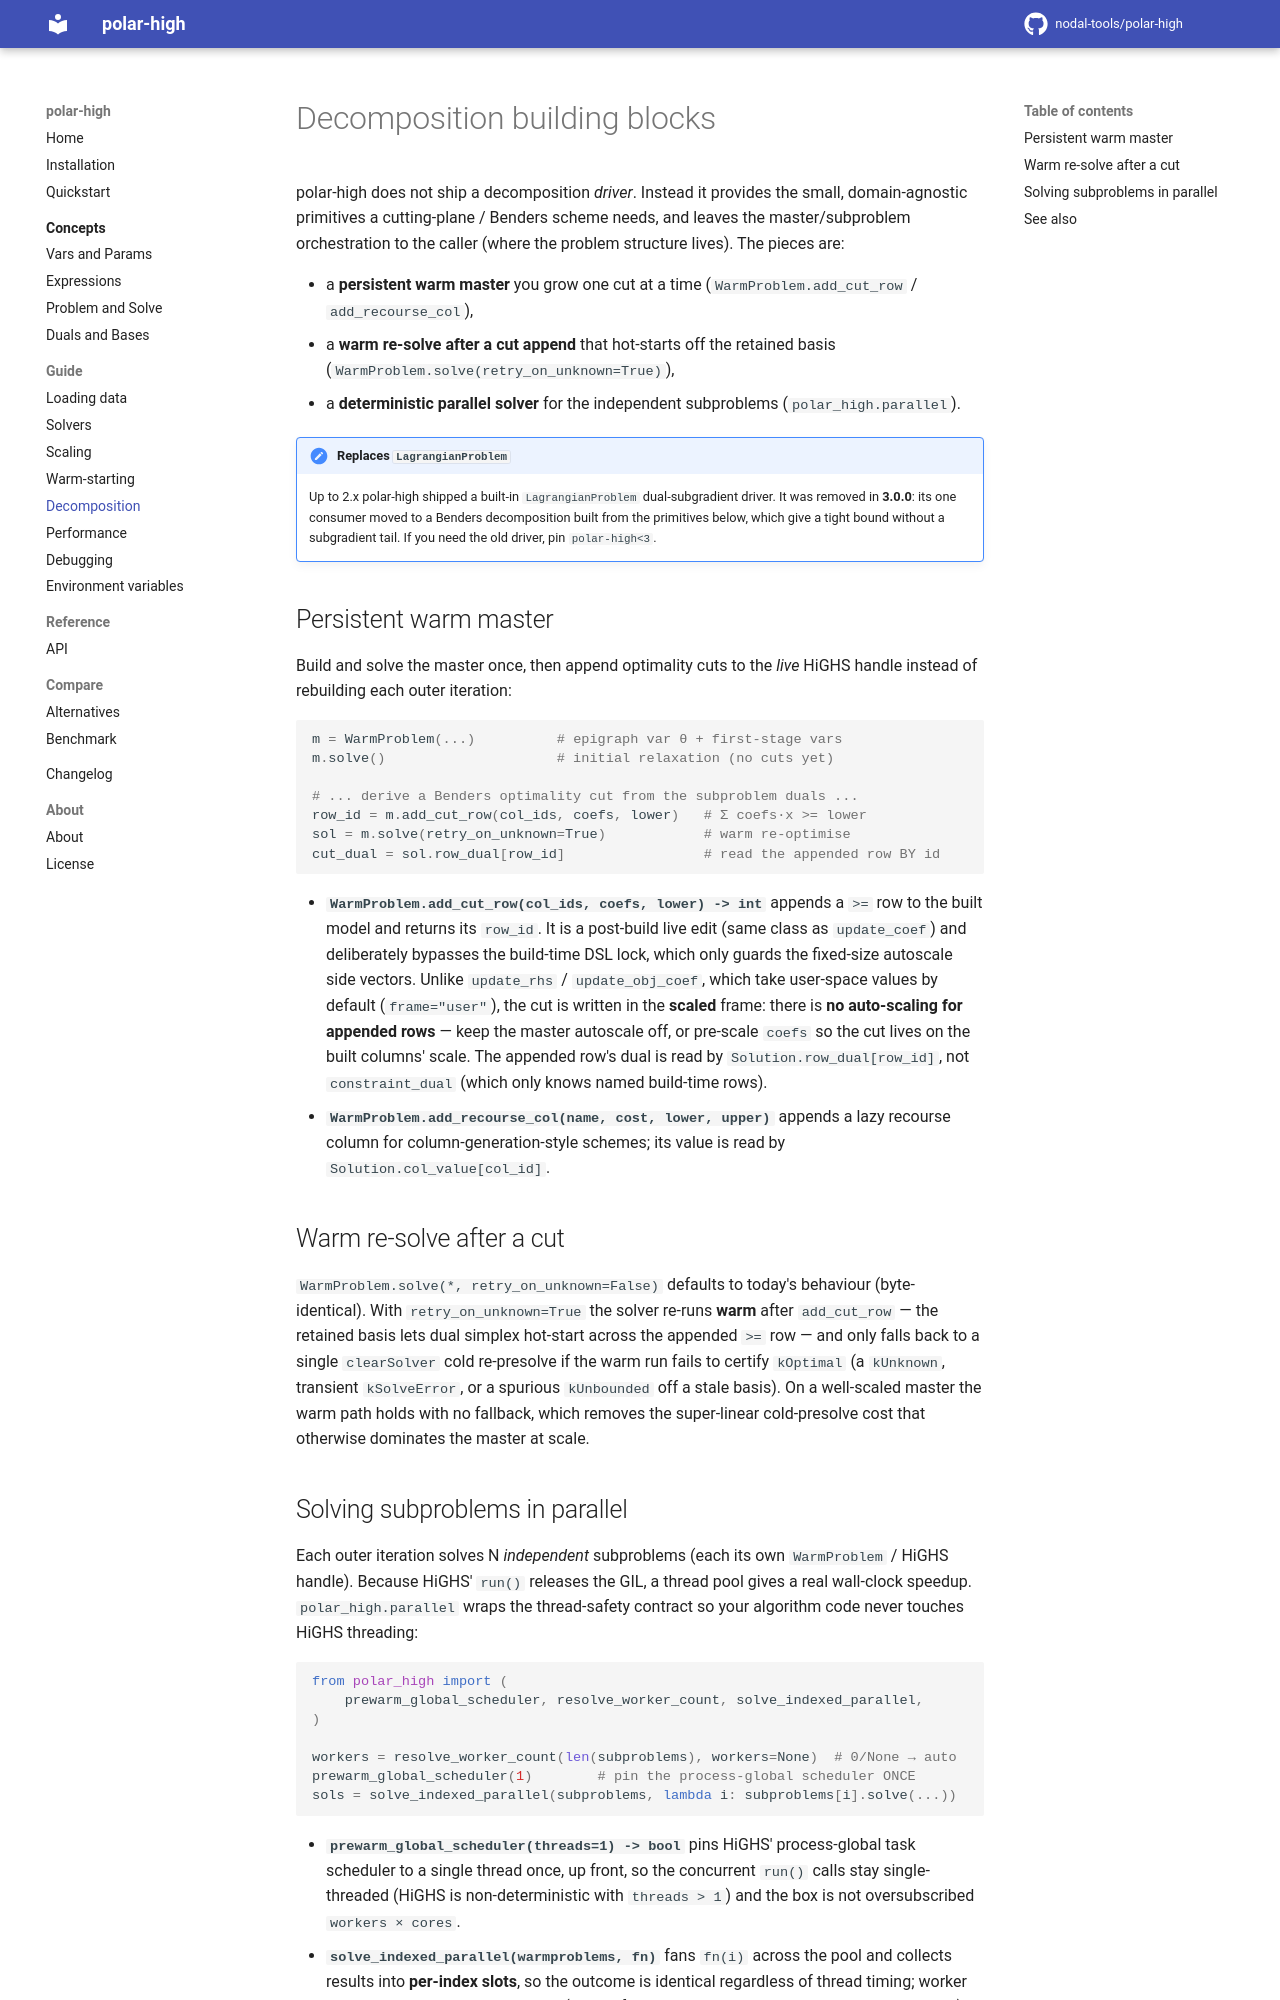

repository: nodal-tools/polar-high · page: v3.12.1/guide/decomposition/index.html · generator: mkdocs

# Decomposition building blocks

polar-high does not ship a decomposition *driver*. Instead it provides the
small, domain-agnostic primitives a cutting-plane / Benders scheme needs, and
leaves the master/subproblem orchestration to the caller (where the problem
structure lives). The pieces are:

- a **persistent warm master** you grow one cut at a time
  (`WarmProblem.add_cut_row` / `add_recourse_col`),
- a **warm re-solve after a cut append** that hot-starts off the retained
  basis (`WarmProblem.solve(retry_on_unknown=True)`),
- a **deterministic parallel solver** for the independent subproblems
  (`polar_high.parallel`).

!!! note "Replaces `LagrangianProblem`"
    Up to 2.x polar-high shipped a built-in `LagrangianProblem`
    dual-subgradient driver. It was removed in **3.0.0**: its one consumer
    moved to a Benders decomposition built from the primitives below, which
    give a tight bound without a subgradient tail. If you need the old
    driver, pin `polar-high<3`.

## Persistent warm master

Build and solve the master once, then append optimality cuts to the *live*
HiGHS handle instead of rebuilding each outer iteration:

```python
m = WarmProblem(...)          # epigraph var θ + first-stage vars
m.solve()                     # initial relaxation (no cuts yet)

# ... derive a Benders optimality cut from the subproblem duals ...
row_id = m.add_cut_row(col_ids, coefs, lower)   # Σ coefs·x >= lower
sol = m.solve(retry_on_unknown=True)            # warm re-optimise
cut_dual = sol.row_dual[row_id]                 # read the appended row BY id
```

- **`WarmProblem.add_cut_row(col_ids, coefs, lower) -> int`** appends a `>=`
  row to the built model and returns its `row_id`. It is a post-build live
  edit (same class as `update_coef`) and deliberately bypasses the build-time
  DSL lock, which only guards the fixed-size autoscale side vectors. Unlike
  `update_rhs` / `update_obj_coef`, which take user-space values by default
  (`frame="user"`), the cut is written in the **scaled** frame: there is
  **no auto-scaling for appended rows** — keep the master
  autoscale off, or pre-scale `coefs` so the cut lives on the built columns'
  scale. The appended row's dual is read by `Solution.row_dual[row_id]`, not
  `constraint_dual` (which only knows named build-time rows).
- **`WarmProblem.add_recourse_col(name, cost, lower, upper)`** appends a lazy
  recourse column for column-generation-style schemes; its value is read by
  `Solution.col_value[col_id]`.

## Warm re-solve after a cut

`WarmProblem.solve(*, retry_on_unknown=False)` defaults to today's behaviour
(byte-identical). With `retry_on_unknown=True` the solver re-runs **warm**
after `add_cut_row` — the retained basis lets dual simplex hot-start across
the appended `>=` row — and only falls back to a single `clearSolver` cold
re-presolve if the warm run fails to certify `kOptimal` (a `kUnknown`,
transient `kSolveError`, or a spurious `kUnbounded` off a stale basis). On a
well-scaled master the warm path holds with no fallback, which removes the
super-linear cold-presolve cost that otherwise dominates the master at scale.
